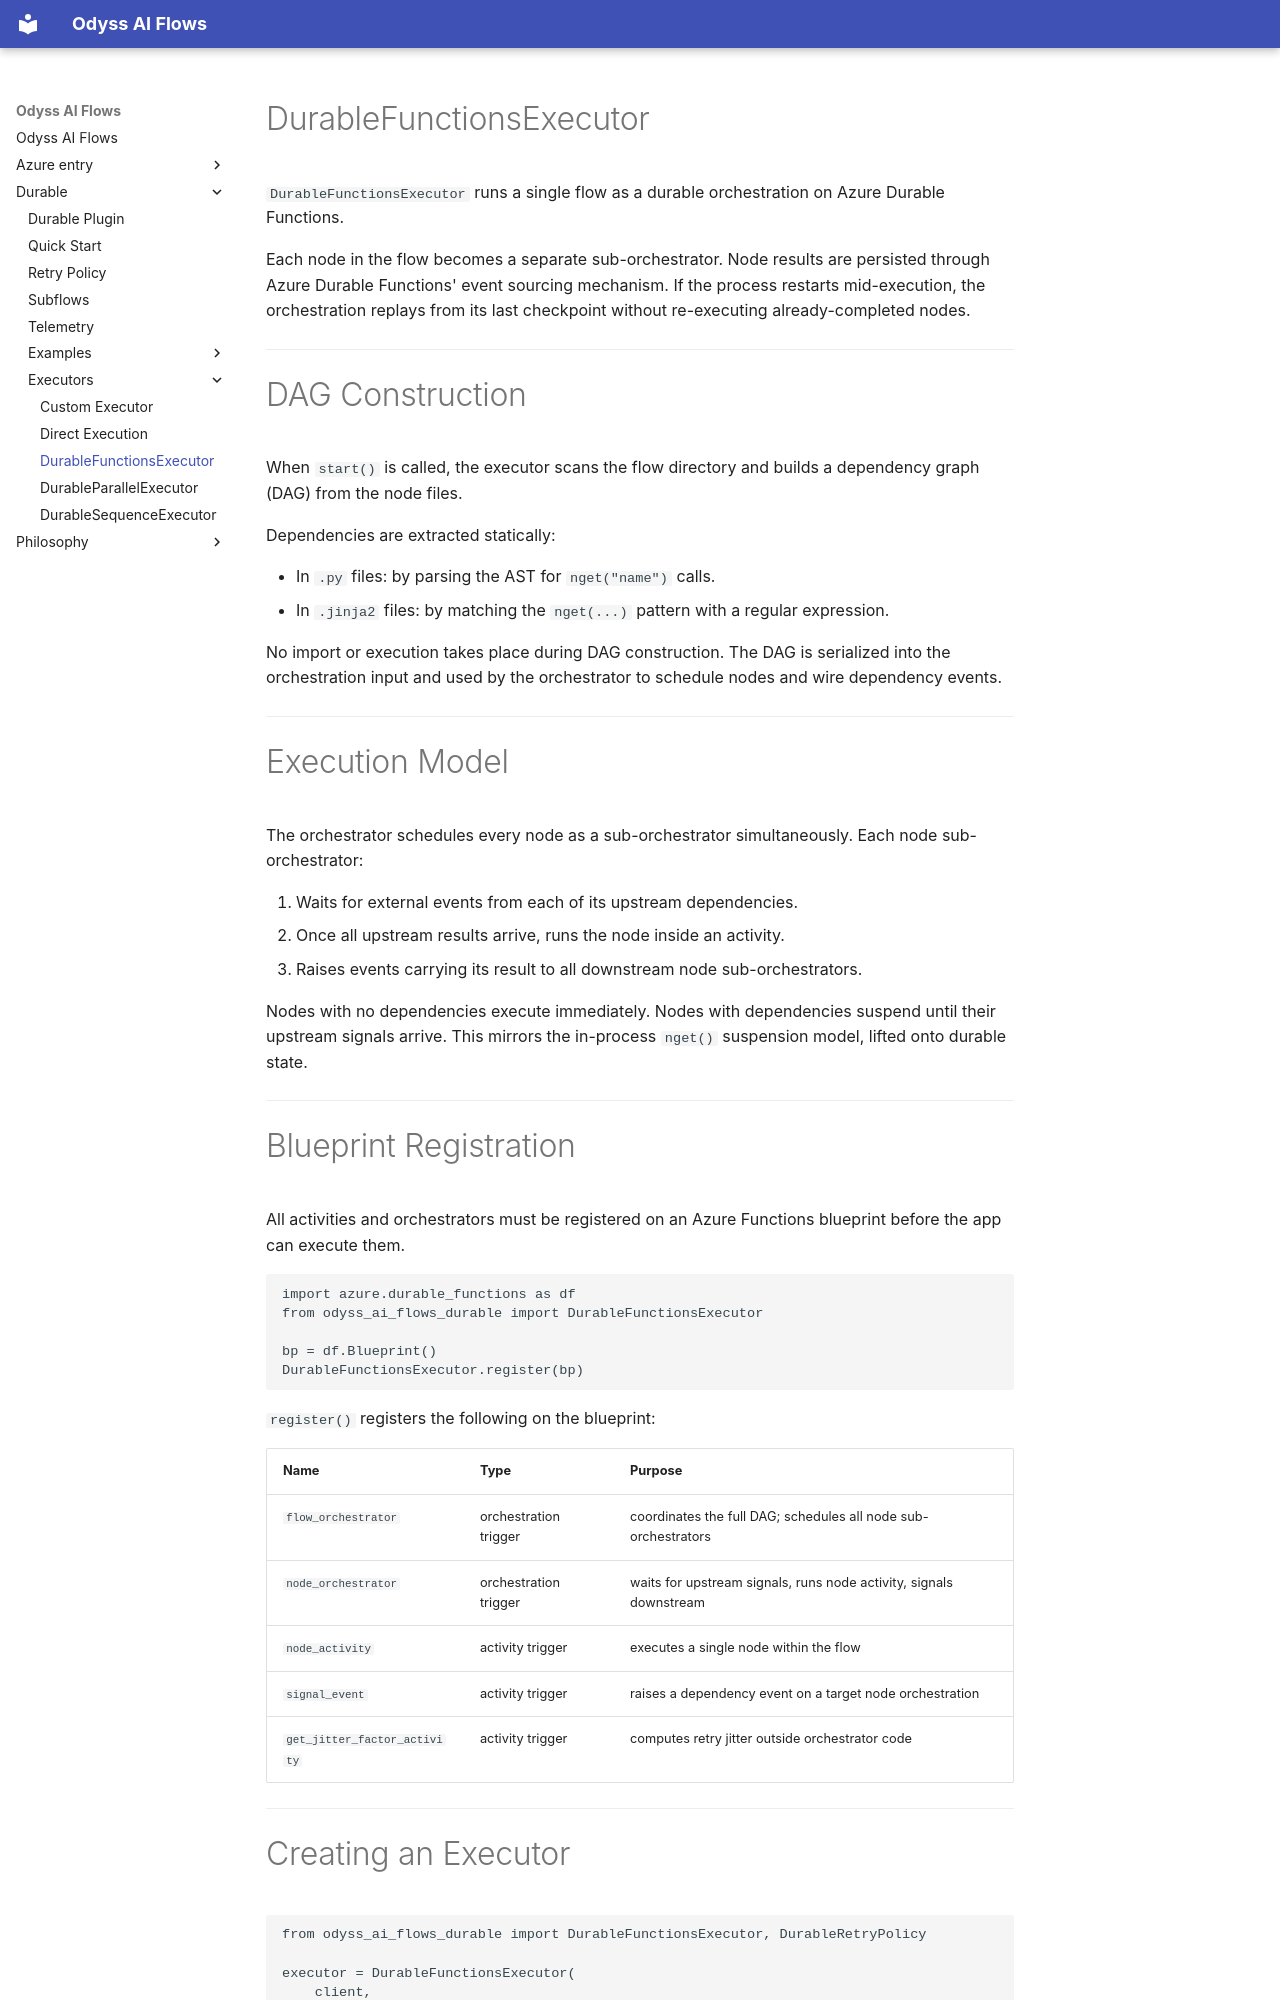

repository: theodyssai/odyss_ai_flows · page: durable/executors/durable/index.html · generator: mkdocs

# DurableFunctionsExecutor

`DurableFunctionsExecutor` runs a single flow as a durable orchestration on Azure Durable Functions.

Each node in the flow becomes a separate sub-orchestrator. Node results are persisted through Azure Durable Functions' event sourcing mechanism. If the process restarts mid-execution, the orchestration replays from its last checkpoint without re-executing already-completed nodes.

---

# DAG Construction

When `start()` is called, the executor scans the flow directory and builds a dependency graph (DAG) from the node files.

Dependencies are extracted statically:

- In `.py` files: by parsing the AST for `nget("name")` calls.
- In `.jinja2` files: by matching the `nget(...)` pattern with a regular expression.

No import or execution takes place during DAG construction. The DAG is serialized into the orchestration input and used by the orchestrator to schedule nodes and wire dependency events.

---

# Execution Model

The orchestrator schedules every node as a sub-orchestrator simultaneously. Each node sub-orchestrator:

1. Waits for external events from each of its upstream dependencies.
2. Once all upstream results arrive, runs the node inside an activity.
3. Raises events carrying its result to all downstream node sub-orchestrators.

Nodes with no dependencies execute immediately. Nodes with dependencies suspend until their upstream signals arrive. This mirrors the in-process `nget()` suspension model, lifted onto durable state.

---

# Blueprint Registration

All activities and orchestrators must be registered on an Azure Functions blueprint before the app can execute them.

```python
import azure.durable_functions as df
from odyss_ai_flows_durable import DurableFunctionsExecutor

bp = df.Blueprint()
DurableFunctionsExecutor.register(bp)
```

`register()` registers the following on the blueprint:

| Name | Type | Purpose |
|---|---|---|
| `flow_orchestrator` | orchestration trigger | coordinates the full DAG; schedules all node sub-orchestrators |
| `node_orchestrator` | orchestration trigger | waits for upstream signals, runs node activity, signals downstream |
| `node_activity` | activity trigger | executes a single node within the flow |
| `signal_event` | activity trigger | raises a dependency event on a target node orchestration |
| `get_jitter_factor_activity` | activity trigger | computes retry jitter outside orchestrator code |

---
